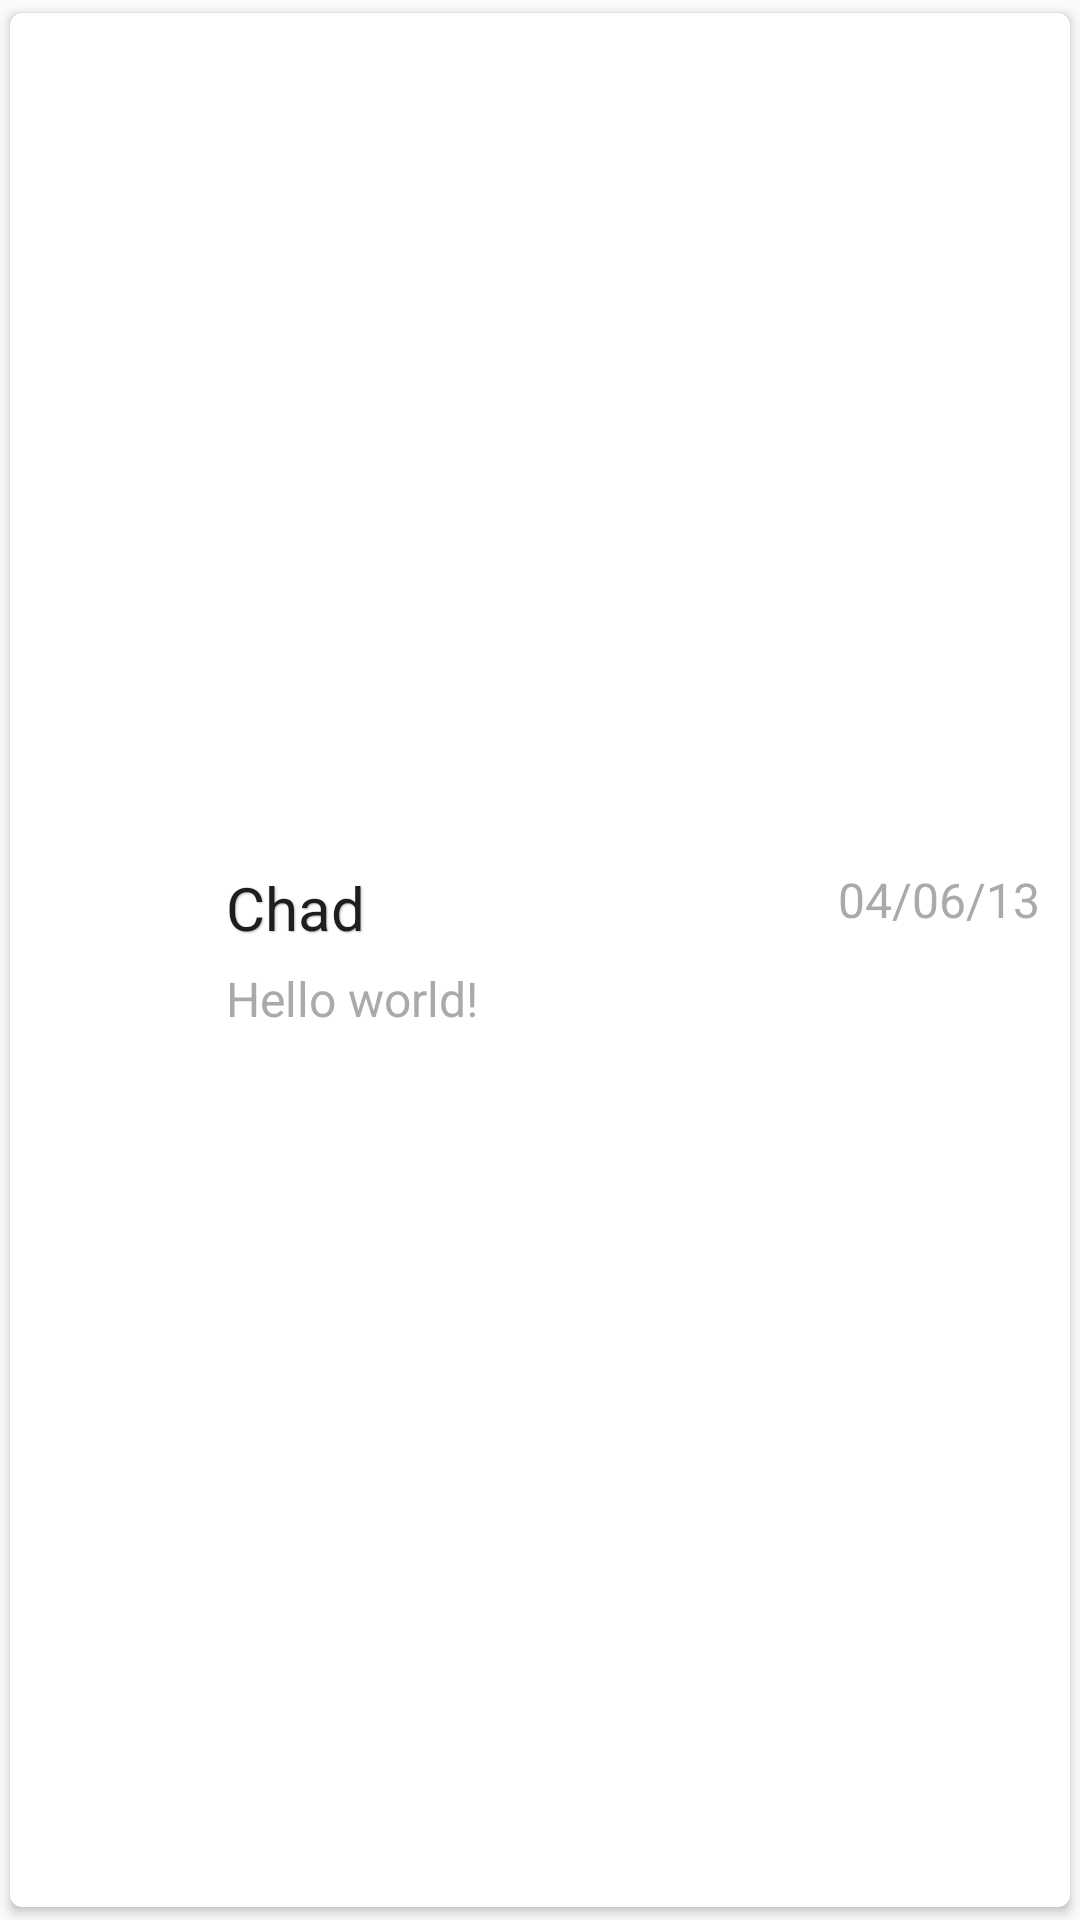

Here is an Android app screen rendered from its layout file. Give the layout XML and the strings, colors and styles it references.
<!-- AndroidManifest.xml: application theme AppTheme -->
<!-- res/layout/remen_item.xml -->
<?xml version="1.0" encoding="utf-8"?>
<android.support.v7.widget.CardView
    xmlns:android="http://schemas.android.com/apk/res/android"
    xmlns:card_view="http://schemas.android.com/apk/res-auto"
    android:id="@+id/card_view"
    android:layout_width="match_parent"
    android:layout_height="wrap_content"
    android:layout_marginLeft="5dp"
    android:layout_marginRight="5dp"
    android:layout_gravity="center"
    android:foreground="?android:attr/selectableItemBackground"
    card_view:cardCornerRadius="4dp"
    card_view:cardElevation="2dp"
    card_view:cardUseCompatPadding="true">
    <RelativeLayout
        android:layout_width="match_parent"
        android:layout_height="wrap_content"
        android:padding="10dp"
        android:layout_gravity="center">

        <ImageView
            android:id="@+id/hotImg"
            android:layout_margin="@dimen/smallSpace"
            android:layout_width="@dimen/avatarSize"
            android:layout_height="@dimen/avatarSize"
            android:layout_centerInParent="true"
            android:layout_alignParentLeft="true"
            android:src="@drawable/def_head"
            />

        <ImageView
            android:id="@+id/hotRT"
            android:layout_toLeftOf="@+id/hotDate"
            android:layout_alignBottom="@+id/hotDate"
            android:layout_width="wrap_content"
            android:layout_height="wrap_content"
            android:src="@drawable/retweet" />

        <TextView
            android:id="@+id/hotName"
            style="@style/hotName"
            android:layout_marginBottom="1dp"
            android:layout_toRightOf="@+id/hotImg"
            android:layout_width="wrap_content"
            android:layout_height="wrap_content"
            android:text="Chad"/>

        <TextView
            android:id="@+id/hotText"
            style="@style/hotText"
            android:layout_marginTop="5dp"
            android:layout_toRightOf="@+id/hotImg"
            android:layout_width="wrap_content"
            android:layout_height="wrap_content"
            android:layout_below="@+id/hotName"
            android:textColor="@android:color/darker_gray"
            android:text="Hello world!"/>

        <TextView
            android:id="@+id/hotDate"
            style="@style/hotDate"
            android:layout_alignParentTop="true"
            android:layout_alignParentRight="true"
            android:layout_width="wrap_content"
            android:layout_height="wrap_content"
            android:text="04/06/13"/>

    </RelativeLayout>
</android.support.v7.widget.CardView>
<!-- resources referenced by this layout -->
<resources>
  <dimen name="avatarSize">50dp</dimen>
  <dimen name="smallSpace">6dp</dimen>
  <style name="hotDate">
          <item name="android:textSize">16sp</item>
          <item name="android:textColor">#FFAAAAAA</item>
      </style>
  <style name="hotName">
          <item name="android:textColor">#1d1e1e</item>
          <item name="android:textSize">20sp</item>
          
          <item name="android:shadowColor">#44000000</item>
          <item name="android:shadowDx">1</item>
          <item name="android:shadowDy">1</item>
          <item name="android:shadowRadius">1</item>
      </style>
  <style name="hotText">
          <item name="android:textSize">16sp</item>
          <item name="android:textColorLink">#778085</item>
      </style>
  <style name="AppTheme" parent="Theme.AppCompat.DayNight.NoActionBar">
          
          <item name="colorPrimary">@color/colorPrimary</item>
          <item name="colorPrimaryDark">@color/colorPrimaryDark</item>
          <item name="colorAccent">@color/colorAccent</item>
      </style>
  <color name="colorPrimary">#259B24</color>
  <color name="colorPrimaryDark">#259B24</color>
  <color name="colorAccent">#259B24</color>
</resources>
